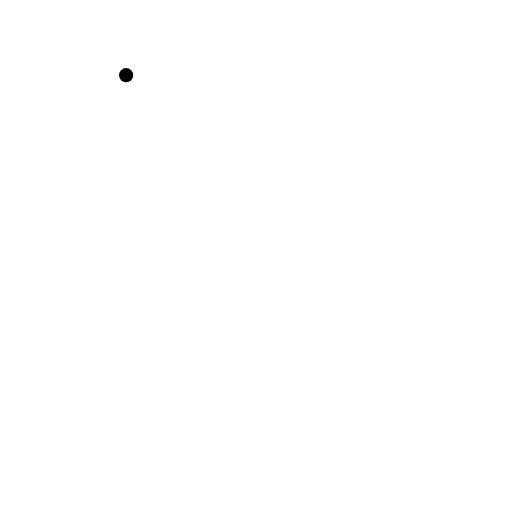
t = 0.00 s
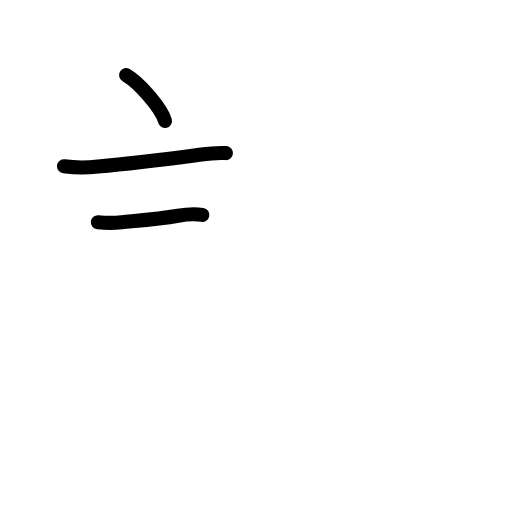
t = 2.58 s
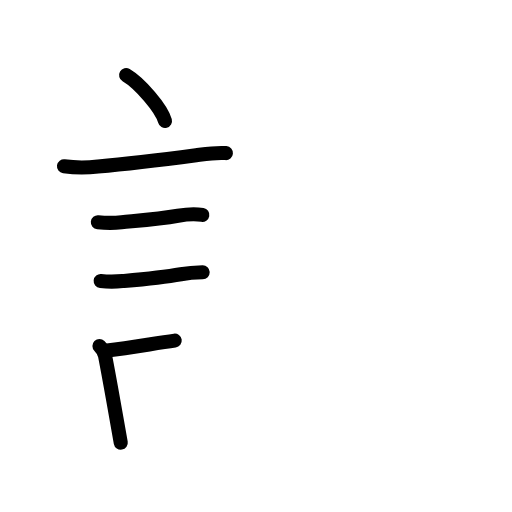
t = 5.25 s
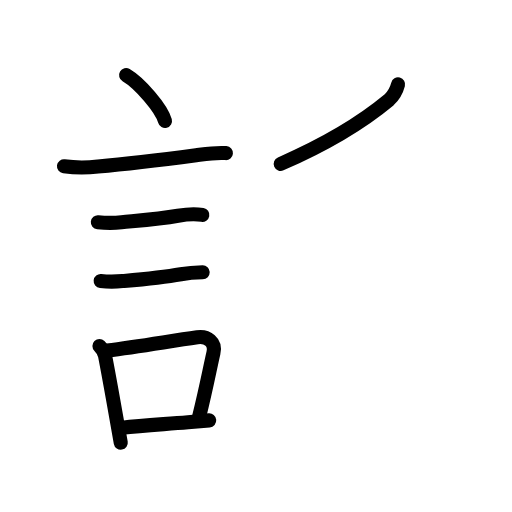
t = 7.88 s
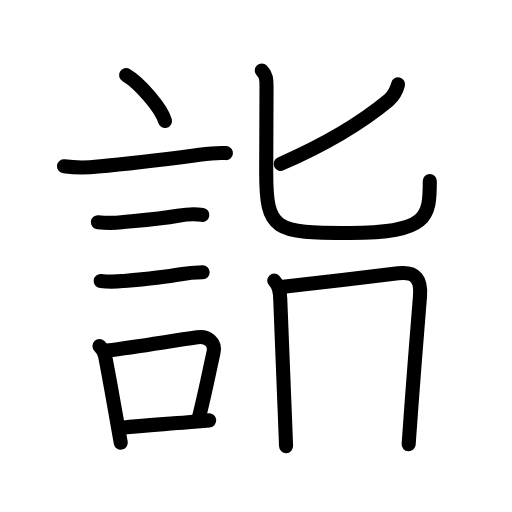
t = 10.44 s
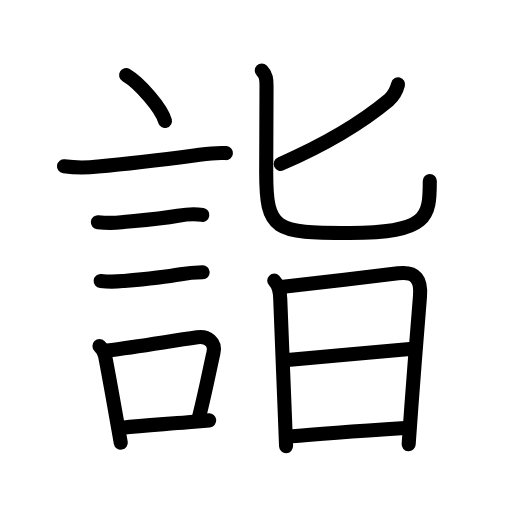
t = 13.00 s

The animated SVG that drew these frames (rendered in a browser with its animation timeline set to each time). Animation: 45 SMIL elements (animate=45); one cycle of 13.00 s.

<?xml version="1.0" encoding="UTF-8"?>
<!--
AniKanjiVG is licensed by CC-BY-SA Paul C. Sommerhoff (https://bitbucket.org/sommerhoff/anikanjivg).
AniKanjiVG uses KanjiVG which is licensed by CC-BY-SA Ulrich Apel (http://kanjivg.tagaini.net).
See also http://creativecommons.org/licenses/by-sa/3.0/
-->
<svg xmlns:kvg='http://kanjivg.tagaini.net' xmlns='http://www.w3.org/2000/svg' width='109' height='109' viewBox='0 0 109 109' style='fill:none;stroke:#000000;stroke-width:3;stroke-linecap:round;stroke-linejoin:round;' id="kvg:kanji_08a63"><g id="kvg:08a63" kvg:element="詣"><g id="kvg:08a63-g1" kvg:element="言" kvg:position="left" kvg:radical="general"><path id="kvg:08a63-s1" kvg:type="㇔" d="M26.85,16c2.92,1.72,7.54,7.07,8.27,9.75"><animate attributeName="d" begin="0.0s" dur="1.0s" from="M26.85,16C26.85,16,26.85,16,26.85,16" to="M26.85,16c2.92,1.72,7.54,7.07,8.27,9.75" />
</path>
<path id="kvg:08a63-s2" kvg:type="㇐" d="M13.62,35.4c2.42,0.32,4.84,0.33,7.25,0.04c7.13-0.62,14.62-1.57,20.88-2.4c2.12-0.28,4.2-0.62,6.34-0.45"><animate attributeName="d" begin="1.0s" dur="0.3333333333333333s" from="M13.62,35.4C13.62,35.4,13.62,35.4,13.62,35.4" to="M13.62,35.4c2.42,0.32,4.84,0.33,7.25,0.04" />
<animate attributeName="d" begin="1.3333333333333333s" dur="0.3333333333333333s" from="M13.62,35.4c2.42,0.32,4.84,0.33,7.25,0.04c0,0,0,0,0,0,0" to="M13.62,35.4c2.42,0.32,4.84,0.33,7.25,0.04c7.13-0.62,14.62-1.57,20.88-2.4" />
<animate attributeName="d" begin="1.6666666666666665s" dur="0.3333333333333333s" from="M13.62,35.4c2.42,0.32,4.84,0.33,7.25,0.04c7.13-0.62,14.62-1.57,20.88-2.4c0,0,0,0,0,0,0" to="M13.62,35.4c2.42,0.32,4.84,0.33,7.25,0.04c7.13-0.62,14.62-1.57,20.88-2.4c2.12-0.28,4.2-0.62,6.34-0.45" />
<animate attributeName="d" begin="0s" dur="1.0s" from="M-100,-100" to="M-100,-100" />
</path>
<path id="kvg:08a63-s3" kvg:type="㇐" d="M20.83,47.31c1.69,0.17,3.37,0.18,5.05,0.02c4.14-0.41,8-0.71,12.01-1.41c1.54-0.27,3.66-0.44,5.18-0.17"><animate attributeName="d" begin="2.0s" dur="0.3333333333333333s" from="M20.83,47.31C20.83,47.31,20.83,47.31,20.83,47.31" to="M20.83,47.31c1.69,0.17,3.37,0.18,5.05,0.02" />
<animate attributeName="d" begin="2.3333333333333335s" dur="0.3333333333333333s" from="M20.83,47.31c1.69,0.17,3.37,0.18,5.05,0.02c0,0,0,0,0,0,0" to="M20.83,47.31c1.69,0.17,3.37,0.18,5.05,0.02c4.14-0.41,8-0.71,12.01-1.41" />
<animate attributeName="d" begin="2.6666666666666665s" dur="0.3333333333333333s" from="M20.83,47.31c1.69,0.17,3.37,0.18,5.05,0.02c4.14-0.41,8-0.71,12.01-1.41c0,0,0,0,0,0,0" to="M20.83,47.31c1.69,0.17,3.37,0.18,5.05,0.02c4.14-0.41,8-0.71,12.01-1.41c1.54-0.27,3.66-0.44,5.18-0.17" />
<animate attributeName="d" begin="0s" dur="2.0s" from="M-100,-100" to="M-100,-100" />
</path>
<path id="kvg:08a63-s4" kvg:type="㇐" d="M21.43,59.83c1.57,0.16,3.13,0.15,4.69,0.01c4-0.35,8.22-0.71,12.38-1.46c1.5-0.27,3.13-0.39,4.65-0.42"><animate attributeName="d" begin="3.0s" dur="0.3333333333333333s" from="M21.43,59.83C21.43,59.83,21.43,59.83,21.43,59.83" to="M21.43,59.83c1.57,0.16,3.13,0.15,4.69,0.01" />
<animate attributeName="d" begin="3.3333333333333335s" dur="0.3333333333333333s" from="M21.43,59.83c1.57,0.16,3.13,0.15,4.69,0.01c0,0,0,0,0,0,0" to="M21.43,59.83c1.57,0.16,3.13,0.15,4.69,0.01c4-0.35,8.22-0.71,12.38-1.46" />
<animate attributeName="d" begin="3.6666666666666665s" dur="0.3333333333333333s" from="M21.43,59.83c1.57,0.16,3.13,0.15,4.69,0.01c4-0.35,8.22-0.71,12.38-1.46c0,0,0,0,0,0,0" to="M21.43,59.83c1.57,0.16,3.13,0.15,4.69,0.01c4-0.35,8.22-0.71,12.38-1.46c1.5-0.27,3.13-0.39,4.65-0.42" />
<animate attributeName="d" begin="0s" dur="3.0s" from="M-100,-100" to="M-100,-100" />
</path>
<g id="kvg:08a63-g2" kvg:element="口"><path id="kvg:08a63-s5" kvg:type="㇑" d="M21.17,73.65c0.52,0.52,1.02,1.21,1.2,2.13c0.81,4.17,1.6,8.64,2.39,13.11c0.32,1.79,0.63,3.58,0.95,5.35"><animate attributeName="d" begin="4.0s" dur="0.3333333333333333s" from="M21.17,73.65C21.17,73.65,21.17,73.65,21.17,73.65" to="M21.17,73.65c0.52,0.52,1.02,1.21,1.2,2.13" />
<animate attributeName="d" begin="4.333333333333333s" dur="0.3333333333333333s" from="M21.17,73.65c0.52,0.52,1.02,1.21,1.2,2.13c0,0,0,0,0,0,0" to="M21.17,73.65c0.52,0.52,1.02,1.21,1.2,2.13c0.81,4.17,1.6,8.64,2.39,13.11" />
<animate attributeName="d" begin="4.666666666666667s" dur="0.3333333333333333s" from="M21.17,73.65c0.52,0.52,1.02,1.21,1.2,2.13c0.81,4.17,1.6,8.64,2.39,13.11c0,0,0,0,0,0,0" to="M21.17,73.65c0.52,0.52,1.02,1.21,1.2,2.13c0.81,4.17,1.6,8.64,2.39,13.11c0.32,1.79,0.63,3.58,0.95,5.35" />
<animate attributeName="d" begin="0s" dur="4.0s" from="M-100,-100" to="M-100,-100" />
</path>
<path id="kvg:08a63-s6" kvg:type="㇕b" d="M22.82,74.62c6.62-0.83,13.03-1.94,19.17-2.81c2.18-0.31,3.98,1,3.45,3.3c-0.87,3.83-1.47,7.19-3.05,13.6"><animate attributeName="d" begin="5.0s" dur="0.3333333333333333s" from="M22.82,74.62C22.82,74.62,22.82,74.62,22.82,74.62" to="M22.82,74.62c6.62-0.83,13.03-1.94,19.17-2.81" />
<animate attributeName="d" begin="5.333333333333333s" dur="0.3333333333333333s" from="M22.82,74.62c6.62-0.83,13.03-1.94,19.17-2.81c0,0,0,0,0,0,0" to="M22.82,74.62c6.62-0.83,13.03-1.94,19.17-2.81c2.18-0.31,3.98,1,3.45,3.3" />
<animate attributeName="d" begin="5.666666666666667s" dur="0.3333333333333333s" from="M22.82,74.62c6.62-0.83,13.03-1.94,19.17-2.81c2.18-0.31,3.98,1,3.45,3.3c0,0,0,0,0,0,0" to="M22.82,74.62c6.62-0.83,13.03-1.94,19.17-2.81c2.18-0.31,3.98,1,3.45,3.3c-0.87,3.83-1.47,7.19-3.05,13.6" />
<animate attributeName="d" begin="0s" dur="5.0s" from="M-100,-100" to="M-100,-100" />
</path>
<path id="kvg:08a63-s7" kvg:type="㇐b" d="M26,91.05c4.28-0.44,8.17-0.69,14.02-1.17c1.39-0.11,2.88-0.24,4.52-0.39"><animate attributeName="d" begin="6.0s" dur="0.5s" from="M26,91.05C26,91.05,26,91.05,26,91.05" to="M26,91.05c4.28-0.44,8.17-0.69,14.02-1.17" />
<animate attributeName="d" begin="6.5s" dur="0.5s" from="M26,91.05c4.28-0.44,8.17-0.69,14.02-1.17c0,0,0,0,0,0,0" to="M26,91.05c4.28-0.44,8.17-0.69,14.02-1.17c1.39-0.11,2.88-0.24,4.52-0.39" />
<animate attributeName="d" begin="0s" dur="6.0s" from="M-100,-100" to="M-100,-100" />
</path>
</g>
</g>
<g id="kvg:08a63-g3" kvg:element="旨" kvg:position="right"><g id="kvg:08a63-g4" kvg:element="匕" kvg:position="top"><path id="kvg:08a63-s8" kvg:type="㇒" d="M84.74,17.97c-0.34,1.31-0.99,2.42-1.94,3.32c-6.42,5.34-13.54,9.46-23.04,13.59"><animate attributeName="d" begin="7.0s" dur="0.5s" from="M84.74,17.97C84.74,17.97,84.74,17.97,84.74,17.97" to="M84.74,17.97c-0.34,1.31-0.99,2.42-1.94,3.32" />
<animate attributeName="d" begin="7.5s" dur="0.5s" from="M84.74,17.97c-0.34,1.31-0.99,2.42-1.94,3.32c0,0,0,0,0,0,0" to="M84.74,17.97c-0.34,1.31-0.99,2.42-1.94,3.32c-6.42,5.34-13.54,9.46-23.04,13.59" />
<animate attributeName="d" begin="0s" dur="7.0s" from="M-100,-100" to="M-100,-100" />
</path>
<path id="kvg:08a63-s9" kvg:type="㇟" d="M55.73,15c0.95,0.95,1.01,1.88,1.01,3.36c0,3.79-0.07,10.71-0.07,18.28c0,12.53,1.8,12.95,17.82,12.95c16.7,0,17.01-3.39,17.01-11.07"><animate attributeName="d" begin="8.0s" dur="0.25s" from="M55.73,15C55.73,15,55.73,15,55.73,15" to="M55.73,15c0.95,0.95,1.01,1.88,1.01,3.36" />
<animate attributeName="d" begin="8.25s" dur="0.25s" from="M55.73,15c0.95,0.95,1.01,1.88,1.01,3.36c0,0,0,0,0,0,0" to="M55.73,15c0.95,0.95,1.01,1.88,1.01,3.36c0,3.79-0.07,10.71-0.07,18.28" />
<animate attributeName="d" begin="8.5s" dur="0.25s" from="M55.73,15c0.95,0.95,1.01,1.88,1.01,3.36c0,3.79-0.07,10.71-0.07,18.28c0,0,0,0,0,0,0" to="M55.73,15c0.95,0.95,1.01,1.88,1.01,3.36c0,3.79-0.07,10.71-0.07,18.28c0,12.53,1.8,12.95,17.82,12.95" />
<animate attributeName="d" begin="8.75s" dur="0.25s" from="M55.73,15c0.95,0.95,1.01,1.88,1.01,3.36c0,3.79-0.07,10.71-0.07,18.28c0,12.53,1.8,12.95,17.82,12.95c0,0,0,0,0,0,0" to="M55.73,15c0.95,0.95,1.01,1.88,1.01,3.36c0,3.79-0.07,10.71-0.07,18.28c0,12.53,1.8,12.95,17.82,12.95c16.7,0,17.01-3.39,17.01-11.07" />
<animate attributeName="d" begin="0s" dur="8.0s" from="M-100,-100" to="M-100,-100" />
</path>
</g>
<g id="kvg:08a63-g5" kvg:element="日" kvg:position="bottom"><path id="kvg:08a63-s10" kvg:type="㇑" d="M58.38,59.74c0.88,0.88,1.25,2.13,1.28,3.93c0.01,0.72,0.59,14.8,0.95,23.83c0.17,4.2,0.29,7.31,0.29,7.47"><animate attributeName="d" begin="9.0s" dur="0.3333333333333333s" from="M58.38,59.74C58.38,59.74,58.38,59.74,58.38,59.74" to="M58.38,59.74c0.88,0.88,1.25,2.13,1.28,3.93" />
<animate attributeName="d" begin="9.333333333333334s" dur="0.3333333333333333s" from="M58.38,59.74c0.88,0.88,1.25,2.13,1.28,3.93c0,0,0,0,0,0,0" to="M58.38,59.74c0.88,0.88,1.25,2.13,1.28,3.93c0.01,0.72,0.59,14.8,0.95,23.83" />
<animate attributeName="d" begin="9.666666666666666s" dur="0.3333333333333333s" from="M58.38,59.74c0.88,0.88,1.25,2.13,1.28,3.93c0.01,0.72,0.59,14.8,0.95,23.83c0,0,0,0,0,0,0" to="M58.38,59.74c0.88,0.88,1.25,2.13,1.28,3.93c0.01,0.72,0.59,14.8,0.95,23.83c0.17,4.2,0.29,7.31,0.29,7.47" />
<animate attributeName="d" begin="0s" dur="9.0s" from="M-100,-100" to="M-100,-100" />
</path>
<path id="kvg:08a63-s11" kvg:type="㇕a" d="M60.31,61.05c4.94-0.55,18.09-2.07,24.43-2.86c3.92-0.49,4.96,1.46,4.67,4.91c-0.44,5.19-1.28,16.01-1.84,23.52c-0.33,4.44-0.57,7.72-0.57,7.96"><animate attributeName="d" begin="10.0s" dur="0.25s" from="M60.31,61.05C60.31,61.05,60.31,61.05,60.31,61.05" to="M60.31,61.05c4.94-0.55,18.09-2.07,24.43-2.86" />
<animate attributeName="d" begin="10.25s" dur="0.25s" from="M60.31,61.05c4.94-0.55,18.09-2.07,24.43-2.86c0,0,0,0,0,0,0" to="M60.31,61.05c4.94-0.55,18.09-2.07,24.43-2.86c3.92-0.49,4.96,1.46,4.67,4.91" />
<animate attributeName="d" begin="10.5s" dur="0.25s" from="M60.31,61.05c4.94-0.55,18.09-2.07,24.43-2.86c3.92-0.49,4.96,1.46,4.67,4.91c0,0,0,0,0,0,0" to="M60.31,61.05c4.94-0.55,18.09-2.07,24.43-2.86c3.92-0.49,4.96,1.46,4.67,4.91c-0.44,5.19-1.28,16.01-1.84,23.52" />
<animate attributeName="d" begin="10.75s" dur="0.25s" from="M60.31,61.05c4.94-0.55,18.09-2.07,24.43-2.86c3.92-0.49,4.96,1.46,4.67,4.91c-0.44,5.19-1.28,16.01-1.84,23.52c0,0,0,0,0,0,0" to="M60.31,61.05c4.94-0.55,18.09-2.07,24.43-2.86c3.92-0.49,4.96,1.46,4.67,4.91c-0.44,5.19-1.28,16.01-1.84,23.52c-0.33,4.44-0.57,7.72-0.57,7.96" />
<animate attributeName="d" begin="0s" dur="10.0s" from="M-100,-100" to="M-100,-100" />
</path>
<path id="kvg:08a63-s12" kvg:type="㇐a" d="M61.2,76.65c5.68-0.53,20.55-1.9,26.07-2.35"><animate attributeName="d" begin="11.0s" dur="1.0s" from="M61.2,76.65C61.2,76.65,61.2,76.65,61.2,76.65" to="M61.2,76.65c5.68-0.53,20.55-1.9,26.07-2.35" />
<animate attributeName="d" begin="0s" dur="11.0s" from="M-100,-100" to="M-100,-100" />
</path>
<path id="kvg:08a63-s13" kvg:type="㇐a" d="M61.56,92.95c6.08-0.57,17.13-1.34,24.7-1.83"><animate attributeName="d" begin="12.0s" dur="1.0s" from="M61.56,92.95C61.56,92.95,61.56,92.95,61.56,92.95" to="M61.56,92.95c6.08-0.57,17.13-1.34,24.7-1.83" />
<animate attributeName="d" begin="0s" dur="12.0s" from="M-100,-100" to="M-100,-100" />
</path>
</g>
</g>
</g>
</svg>
